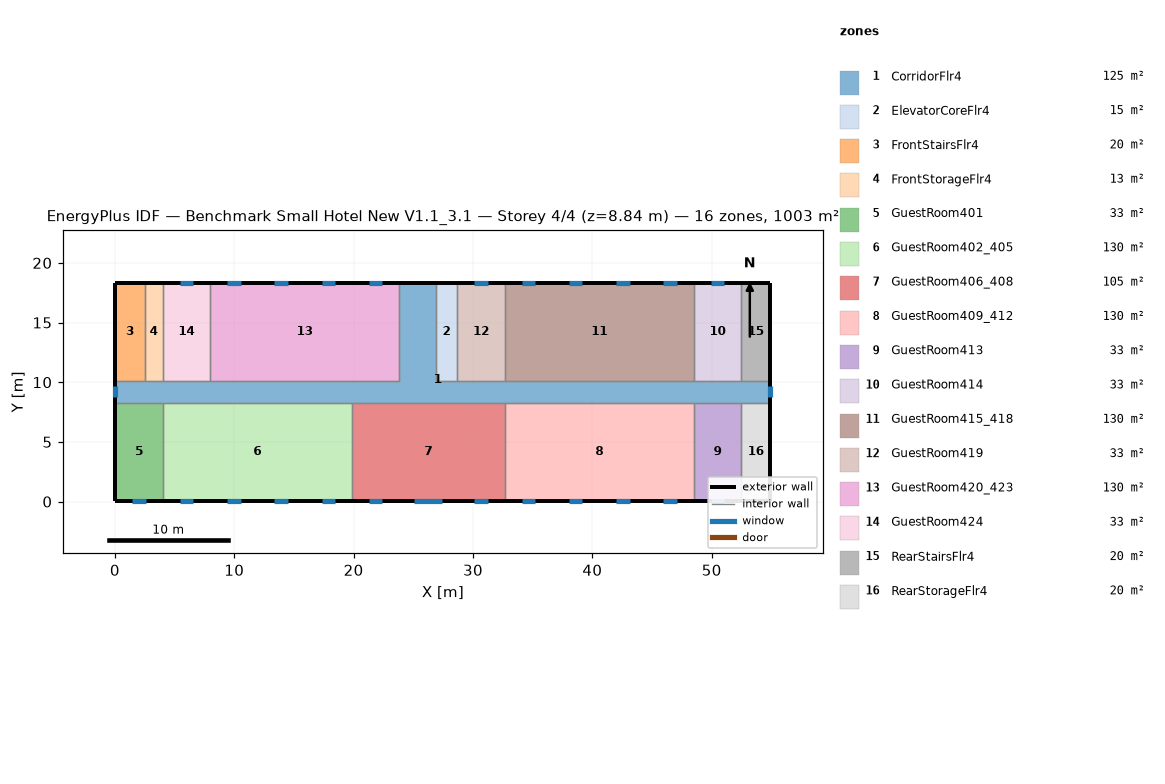
=== STOREY PLAN SPEC (per zone: floor XY polygon, exterior-wall plan segments, windows/doors) ===
zone 1: CorridorFlr4  (125.4 m²)
  floor: (54.91, 8.28) (0.05, 8.28) (0.05, 10.11) (23.82, 10.11) (23.82, 18.34) (26.87, 18.34) (26.87, 10.11) (54.91, 10.11)
  exterior wall: (54.91, 8.28) – (54.91, 10.11)  [1.8 m]
    window: (54.91, 8.73) – (54.91, 9.66)  [1.3 m²]
  exterior wall: (26.87, 18.34) – (23.82, 18.34)  [3.0 m]
  exterior wall: (0.05, 10.11) – (0.05, 8.28)  [1.8 m]
    window: (0.05, 9.66) – (0.05, 8.73)  [1.3 m²]
  interior walls: 17
zone 2: ElevatorCoreFlr4  (15.1 m²)
  floor: (28.70, 10.11) (26.87, 10.11) (26.87, 18.34) (28.70, 18.34)
  exterior wall: (28.70, 18.34) – (26.87, 18.34)  [1.8 m]
  interior walls: 3
zone 3: FrontStairsFlr4  (20.1 m²)
  floor: (2.49, 10.11) (0.05, 10.11) (0.05, 18.34) (2.49, 18.34)
  exterior wall: (2.49, 18.34) – (0.05, 18.34)  [2.4 m]
  exterior wall: (0.05, 18.34) – (0.05, 10.11)  [8.2 m]
  interior walls: 2
zone 4: FrontStorageFlr4  (12.5 m²)
  floor: (4.01, 10.11) (2.49, 10.11) (2.49, 18.34) (4.01, 18.34)
  exterior wall: (4.01, 18.34) – (2.49, 18.34)  [1.5 m]
  interior walls: 3
zone 5: GuestRoom401  (32.6 m²)
  floor: (4.01, 0.05) (0.05, 0.05) (0.05, 8.28) (4.01, 8.28)
  exterior wall: (0.05, 8.28) – (0.05, 0.05)  [8.2 m]
  exterior wall: (0.05, 0.05) – (4.01, 0.05)  [4.0 m]
    window: (1.46, 0.05) – (2.60, 0.05)  [1.6 m²]
  interior walls: 2
zone 6: GuestRoom402_405  (130.4 m²)
  floor: (19.86, 0.05) (4.01, 0.05) (4.01, 8.28) (19.86, 8.28)
  exterior wall: (4.01, 0.05) – (19.86, 0.05)  [15.8 m]
    window: (5.42, 0.05) – (6.56, 0.05)  [1.6 m²]
    window: (9.38, 0.05) – (10.52, 0.05)  [1.6 m²]
    window: (13.35, 0.05) – (14.49, 0.05)  [1.6 m²]
    window: (17.31, 0.05) – (18.45, 0.05)  [1.6 m²]
  interior walls: 3
zone 7: GuestRoom406_408  (105.4 m²)
  floor: (32.66, 0.05) (19.86, 0.05) (19.86, 8.28) (32.66, 8.28)
  exterior wall: (19.86, 0.05) – (32.66, 0.05)  [12.8 m]
    window: (21.27, 0.05) – (22.41, 0.05)  [1.6 m²]
    window: (30.11, 0.05) – (31.25, 0.05)  [1.6 m²]
    window: (25.08, 0.05) – (27.44, 0.05)  [3.4 m²]
  interior walls: 3
zone 8: GuestRoom409_412  (130.4 m²)
  floor: (48.51, 0.05) (32.66, 0.05) (32.66, 8.28) (48.51, 8.28)
  exterior wall: (32.66, 0.05) – (48.51, 0.05)  [15.8 m]
    window: (34.07, 0.05) – (35.21, 0.05)  [1.6 m²]
    window: (38.04, 0.05) – (39.17, 0.05)  [1.6 m²]
    window: (42.00, 0.05) – (43.14, 0.05)  [1.6 m²]
    window: (45.96, 0.05) – (47.10, 0.05)  [1.6 m²]
  interior walls: 3
zone 9: GuestRoom413  (32.6 m²)
  floor: (52.47, 0.05) (48.51, 0.05) (48.51, 8.28) (52.47, 8.28)
  exterior wall: (48.51, 0.05) – (52.47, 0.05)  [4.0 m]
    window: (49.92, 0.05) – (51.06, 0.05)  [1.6 m²]
  interior walls: 3
zone 10: GuestRoom414  (32.6 m²)
  floor: (52.47, 10.11) (48.51, 10.11) (48.51, 18.34) (52.47, 18.34)
  exterior wall: (52.47, 18.34) – (48.51, 18.34)  [4.0 m]
    window: (51.06, 18.34) – (49.92, 18.34)  [1.6 m²]
  interior walls: 3
zone 11: GuestRoom415_418  (130.4 m²)
  floor: (48.51, 10.11) (32.66, 10.11) (32.66, 18.34) (48.51, 18.34)
  exterior wall: (48.51, 18.34) – (32.66, 18.34)  [15.8 m]
    window: (47.10, 18.34) – (45.96, 18.34)  [1.6 m²]
    window: (43.14, 18.34) – (42.00, 18.34)  [1.6 m²]
    window: (39.17, 18.34) – (38.04, 18.34)  [1.6 m²]
    window: (35.21, 18.34) – (34.07, 18.34)  [1.6 m²]
  interior walls: 3
zone 12: GuestRoom419  (32.6 m²)
  floor: (32.66, 10.11) (28.70, 10.11) (28.70, 18.34) (32.66, 18.34)
  exterior wall: (32.66, 18.34) – (28.70, 18.34)  [4.0 m]
    window: (31.25, 18.34) – (30.11, 18.34)  [1.6 m²]
  interior walls: 3
zone 13: GuestRoom420_423  (130.4 m²)
  floor: (23.82, 10.11) (7.97, 10.11) (7.97, 18.34) (23.82, 18.34)
  exterior wall: (23.82, 18.34) – (7.97, 18.34)  [15.8 m]
    window: (22.41, 18.34) – (21.27, 18.34)  [1.6 m²]
    window: (18.45, 18.34) – (17.31, 18.34)  [1.6 m²]
    window: (14.49, 18.34) – (13.35, 18.34)  [1.6 m²]
    window: (10.52, 18.34) – (9.38, 18.34)  [1.6 m²]
  interior walls: 3
zone 14: GuestRoom424  (32.6 m²)
  floor: (7.97, 10.11) (4.01, 10.11) (4.01, 18.34) (7.97, 18.34)
  exterior wall: (7.97, 18.34) – (4.01, 18.34)  [4.0 m]
    window: (6.56, 18.34) – (5.42, 18.34)  [1.6 m²]
  interior walls: 3
zone 15: RearStairsFlr4  (20.1 m²)
  floor: (54.91, 10.11) (52.47, 10.11) (52.47, 18.34) (54.91, 18.34)
  exterior wall: (54.91, 10.11) – (54.91, 18.34)  [8.2 m]
  exterior wall: (54.91, 18.34) – (52.47, 18.34)  [2.4 m]
  interior walls: 2
zone 16: RearStorageFlr4  (20.1 m²)
  floor: (54.91, 0.05) (52.47, 0.05) (52.47, 8.28) (54.91, 8.28)
  exterior wall: (54.91, 0.05) – (54.91, 8.28)  [8.2 m]
  exterior wall: (52.47, 0.05) – (54.91, 0.05)  [2.4 m]
  interior walls: 2

=== DERIVED (storey summary) ===
Building: Benchmark Small Hotel New V1.1_3.1
Storey: 4 of 4  (floor level z = 8.84 m)
Storey gross floor area: 1003.4 m²
Zones on this storey: 16
  - CorridorFlr4: floor 125.4 m²; exterior wall 6.7 m (18.4 m²); 2 window(s) 2.6 m²; WWR 14.3%
  - ElevatorCoreFlr4: floor 15.1 m²; exterior wall 1.8 m (5.0 m²); WWR 0.0%
  - FrontStairsFlr4: floor 20.1 m²; exterior wall 10.7 m (29.3 m²); WWR 0.0%
  - FrontStorageFlr4: floor 12.5 m²; exterior wall 1.5 m (4.2 m²); WWR 0.0%
  - GuestRoom401: floor 32.6 m²; exterior wall 12.2 m (33.4 m²); 1 window(s) 1.6 m²; WWR 4.9%
  - GuestRoom402_405: floor 130.4 m²; exterior wall 15.8 m (43.5 m²); 4 window(s) 6.6 m²; WWR 15.1%
  - GuestRoom406_408: floor 105.4 m²; exterior wall 12.8 m (35.1 m²); 3 window(s) 6.7 m²; WWR 19.1%
  - GuestRoom409_412: floor 130.4 m²; exterior wall 15.8 m (43.5 m²); 4 window(s) 6.6 m²; WWR 15.1%
  - GuestRoom413: floor 32.6 m²; exterior wall 4.0 m (10.9 m²); 1 window(s) 1.6 m²; WWR 15.1%
  - GuestRoom414: floor 32.6 m²; exterior wall 4.0 m (10.9 m²); 1 window(s) 1.6 m²; WWR 15.1%
  - GuestRoom415_418: floor 130.4 m²; exterior wall 15.8 m (43.5 m²); 4 window(s) 6.6 m²; WWR 15.1%
  - GuestRoom419: floor 32.6 m²; exterior wall 4.0 m (10.9 m²); 1 window(s) 1.6 m²; WWR 15.1%
  - GuestRoom420_423: floor 130.4 m²; exterior wall 15.8 m (43.5 m²); 4 window(s) 6.6 m²; WWR 15.1%
  - GuestRoom424: floor 32.6 m²; exterior wall 4.0 m (10.9 m²); 1 window(s) 1.6 m²; WWR 15.1%
  - RearStairsFlr4: floor 20.1 m²; exterior wall 10.7 m (29.3 m²); WWR 0.0%
  - RearStorageFlr4: floor 20.1 m²; exterior wall 10.7 m (29.3 m²); WWR 0.0%
Zone adjacency (shared interzone walls):
  - CorridorFlr4 ↔ ElevatorCoreFlr4
  - CorridorFlr4 ↔ FrontStairsFlr4
  - CorridorFlr4 ↔ FrontStorageFlr4
  - CorridorFlr4 ↔ GuestRoom401
  - CorridorFlr4 ↔ GuestRoom402_405
  - CorridorFlr4 ↔ GuestRoom406_408
  - CorridorFlr4 ↔ GuestRoom409_412
  - CorridorFlr4 ↔ GuestRoom413
  - CorridorFlr4 ↔ GuestRoom414
  - CorridorFlr4 ↔ GuestRoom415_418
  - CorridorFlr4 ↔ GuestRoom419
  - CorridorFlr4 ↔ GuestRoom420_423
  - CorridorFlr4 ↔ GuestRoom424
  - CorridorFlr4 ↔ RearStairsFlr4
  - CorridorFlr4 ↔ RearStorageFlr4
  - ElevatorCoreFlr4 ↔ GuestRoom419
  - FrontStairsFlr4 ↔ FrontStorageFlr4
  - FrontStorageFlr4 ↔ GuestRoom424
  - GuestRoom401 ↔ GuestRoom402_405
  - GuestRoom402_405 ↔ GuestRoom406_408
  - GuestRoom406_408 ↔ GuestRoom409_412
  - GuestRoom409_412 ↔ GuestRoom413
  - GuestRoom413 ↔ RearStorageFlr4
  - GuestRoom414 ↔ GuestRoom415_418
  - GuestRoom414 ↔ RearStairsFlr4
  - GuestRoom415_418 ↔ GuestRoom419
  - GuestRoom420_423 ↔ GuestRoom424